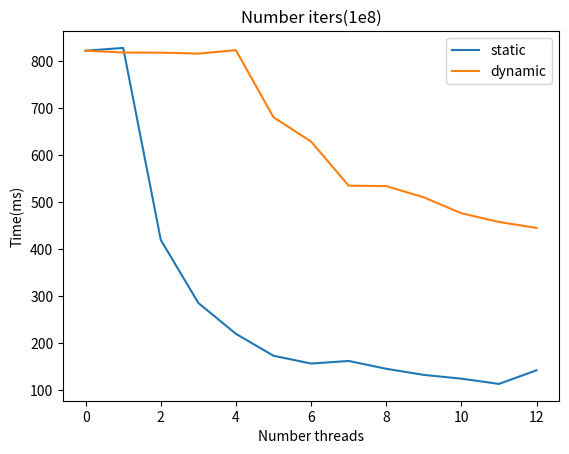
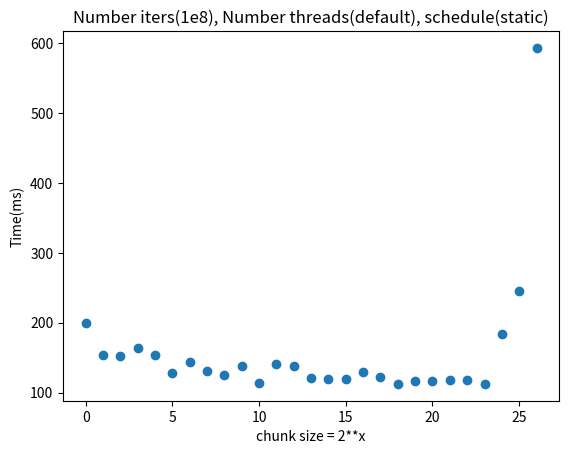
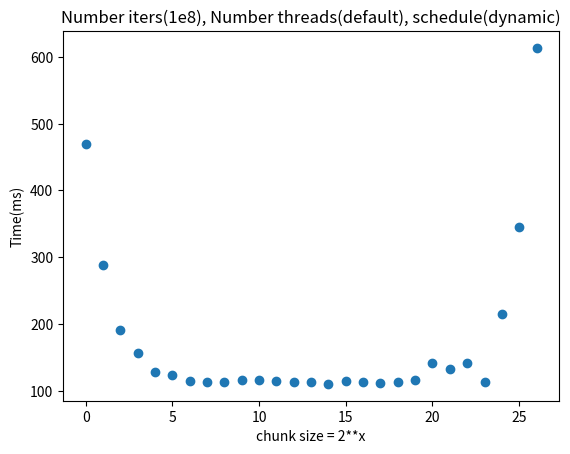

Generate these figures, in order, with matplotlib:
import matplotlib.pyplot as plt
import numpy as np

fig, ax = plt.subplots()           
ax.set_xlabel("Number threads")
ax.set_ylabel("Time(ms)")
ax.set_title("Number iters(1e8)")
ax.plot([0, 1, 2, 3, 4, 5, 6, 7, 8, 9, 10, 11, 12], [(815.595 + 819.292 + 831.694) / 3, (847.899 + 817.637 + 818.751) / 3,\
                        (426.762 + 417.393 + 415.744) / 3, (285.311 + 283.841 + 288.649) / 3, (218.358 + 218.803 + 223.888) / 3,\
                        (174.572 + 173.293 + 173.471) / 3, (154.178 + 159.587 + 157.817) / 3, (161.654 + 163.211 + 163.319) / 3,\
                        (146.698 + 147.021 + 144.553) / 3, (130.644 + 135.271 + 133.393) / 3, (126.588 + 124.005 + 124.732) / 3,\
                        (114.569 + 113.321 + 113.866) / 3, (157.544 + 164.386 + 106.911) / 3])


ax.plot([0, 1, 2, 3, 4, 5, 6, 7, 8, 9, 10, 11, 12], [(815.595 + 819.292 + 831.694) / 3, (816.026 + 819.261 + 819.666) / 3, \
                        818.026, 816.026, (817.659 + 809.27 + 842.751) / 3,\
                        (727.48 + 691.46 + 622.799) / 3, (647.727 + 640.734 + 598.898) / 3, (536.972 + 534.73 + 534.284) / 3,\
                        (534.012 + 532.757 + 536.374) / 3, (492.642 + 517.371 + 521.449) / 3, (481.119 + 476.5 + 472.443) / 3,\
                        (465.264 + 454.66 + 454.591) / 3, (443.204 + 453.247 + 440.199) / 3])
plt.legend(["static", "dynamic"])

fig2, ax2 = plt.subplots()           
ax2.set_xlabel("chunk size = 2**x")
ax2.set_ylabel("Time(ms)")
ax2.set_title("Number iters(1e8), Number threads(default), schedule(static)")
xpoint = [199.027, 153.16, 152.738, 164.076, 153.18, 128.438, 143.155, 131.046, 125.228, 137.92, 113.436, 141.619, 137.59, 121.636, 118.936,\
          119.691, 129.246, 122.268, 112.873, 116.892, 116.986, 117.647, 118.737, 112.509, 183.636, 245.832, 593.018]
plt.scatter([i for i in range(27)], xpoint)


fig3, ax3 = plt.subplots()           
ax3.set_xlabel("chunk size = 2**x")
ax3.set_ylabel("Time(ms)")
ax3.set_title("Number iters(1e8), Number threads(default), schedule(dynamic)")
xpoint = [470.15, 287.852, 191.529, 156.167, 127.398, 123.793, 114.548, 113.022, 113.022, 116.077, 116.085, 114.456, 112.974, 113.125, 110.123,\
          114.044, 112.591, 112.106, 113.262, 116.67, 141.783, 131.783, 140.783, 112.783, 215.168, 345.545, 613.514]
plt.scatter([i for i in range(27)], xpoint)

plt.show()
